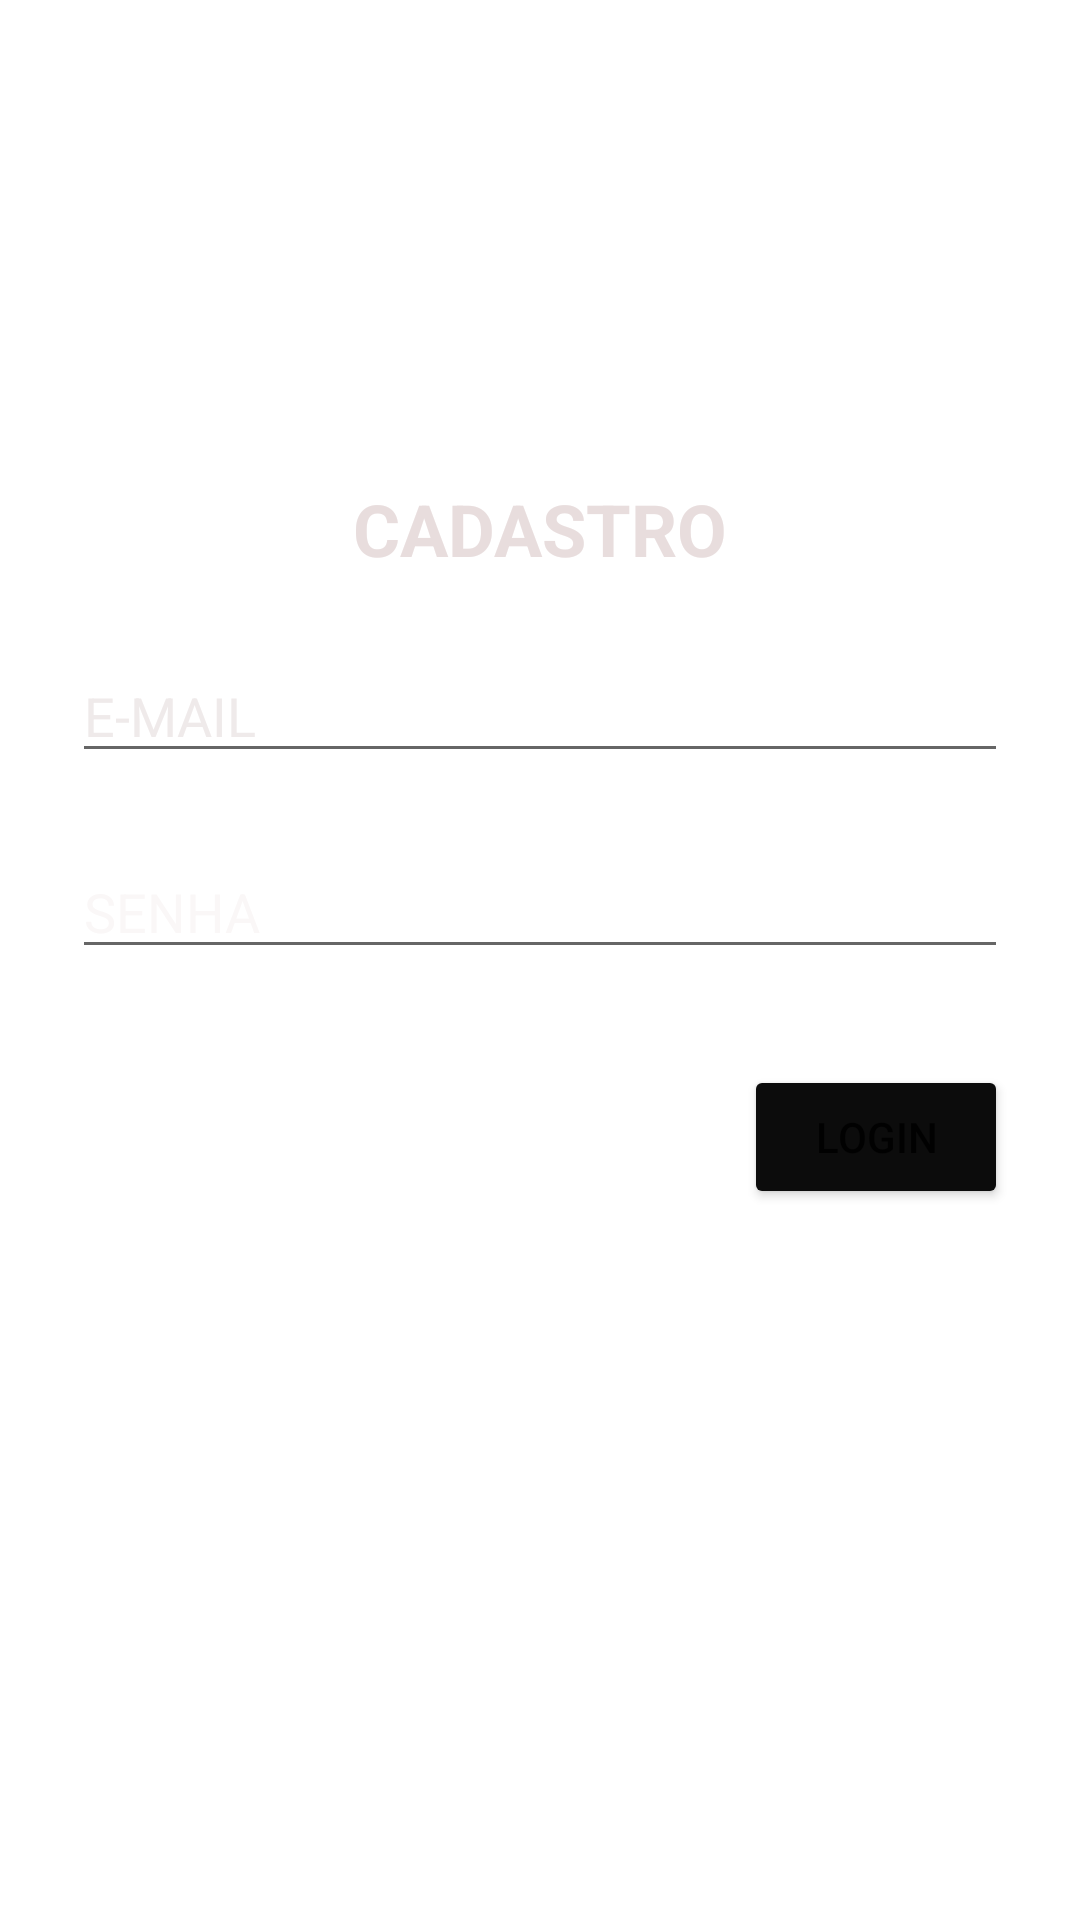

Write the Android layout XML for this screen, with the resource values it uses.
<!-- AndroidManifest.xml: application theme Theme.Tarefaactivity -->
<!-- res/layout/activity_primeira.xml -->
<?xml version="1.0" encoding="utf-8"?>
<androidx.constraintlayout.widget.ConstraintLayout xmlns:android="http://schemas.android.com/apk/res/android"
    xmlns:app="http://schemas.android.com/apk/res-auto"
    xmlns:tools="http://schemas.android.com/tools"
    android:layout_width="match_parent"
    android:layout_height="match_parent"
    tools:context=".PrimeiraActivity">

    <ImageView
        android:id="@+id/imageView5"
        android:layout_width="0dp"
        android:layout_height="wrap_content"
        android:scaleType="fitXY"
        app:srcCompat="@drawable/fundo_preto_tijolo" />

    <TextView
        android:id="@+id/textView2"
        android:layout_width="wrap_content"
        android:layout_height="wrap_content"
        android:layout_marginTop="160dp"
        android:text="CADASTRO"
        android:textColor="#E8DDDD"
        android:textSize="24sp"
        android:textStyle="bold"
        app:layout_constraintEnd_toEndOf="parent"
        app:layout_constraintStart_toStartOf="parent"
        app:layout_constraintTop_toTopOf="parent" />

    <EditText
        android:id="@+id/editTextTextEmailAddress"
        android:layout_width="0dp"
        android:layout_height="wrap_content"
        android:layout_marginStart="24dp"
        android:layout_marginTop="24dp"
        android:layout_marginEnd="24dp"
        android:ems="10"
        android:foreground="@android:drawable/screen_background_dark_transparent"
        android:hint="E-MAIL"
        android:inputType="textEmailAddress"
        android:textColor="#ECE2E2"
        android:textColorHint="#EFEAEA"
        app:layout_constraintEnd_toEndOf="parent"
        app:layout_constraintStart_toStartOf="parent"
        app:layout_constraintTop_toBottomOf="@+id/textView2" />

    <EditText
        android:id="@+id/editTextTextPassword"
        android:layout_width="0dp"
        android:layout_height="wrap_content"
        android:layout_marginStart="24dp"
        android:layout_marginTop="24dp"
        android:layout_marginEnd="24dp"
        android:ems="10"
        android:foreground="@android:drawable/screen_background_dark_transparent"
        android:hint="SENHA"
        android:inputType="textPassword"
        android:textColor="#EADDDD"
        android:textColorHint="#FAF7F7"
        app:layout_constraintEnd_toEndOf="parent"
        app:layout_constraintStart_toStartOf="parent"
        app:layout_constraintTop_toBottomOf="@+id/editTextTextEmailAddress" />

    <Button
        android:id="@+id/bLogin"
        android:layout_width="wrap_content"
        android:layout_height="wrap_content"
        android:layout_marginTop="32dp"
        android:layout_marginEnd="24dp"
        android:backgroundTint="#0C0C0C"
        android:text="Login"
        app:layout_constraintEnd_toEndOf="parent"
        app:layout_constraintHorizontal_bias="1.0"
        app:layout_constraintStart_toStartOf="@+id/imageView5"
        app:layout_constraintTop_toBottomOf="@+id/editTextTextPassword" />
</androidx.constraintlayout.widget.ConstraintLayout>
<!-- resources referenced by this layout -->
<resources>
  <style name="Theme.Tarefaactivity" parent="Theme.MaterialComponents.DayNight.DarkActionBar">
          
          <item name="colorPrimary">@color/purple_500</item>
          <item name="colorPrimaryVariant">@color/purple_700</item>
          <item name="colorOnPrimary">@color/white</item>
          
          <item name="colorSecondary">@color/teal_200</item>
          <item name="colorSecondaryVariant">@color/teal_700</item>
          <item name="colorOnSecondary">@color/black</item>
          
          <item name="android:statusBarColor" tools:targetApi="l">?attr/colorOnSecondary</item>
          
      </style>
  <!-- not gathered from this repository: default colours our renderer supplied (Android Studio template values) -->
  <color name="purple_500">#FF6200EE</color>
  <color name="purple_700">#FF3700B3</color>
  <color name="teal_200">#FF03DAC5</color>
  <color name="teal_700">#FF018786</color>
  <color name="black">#FF000000</color>
  <color name="white">#FFFFFFFF</color>
</resources>
